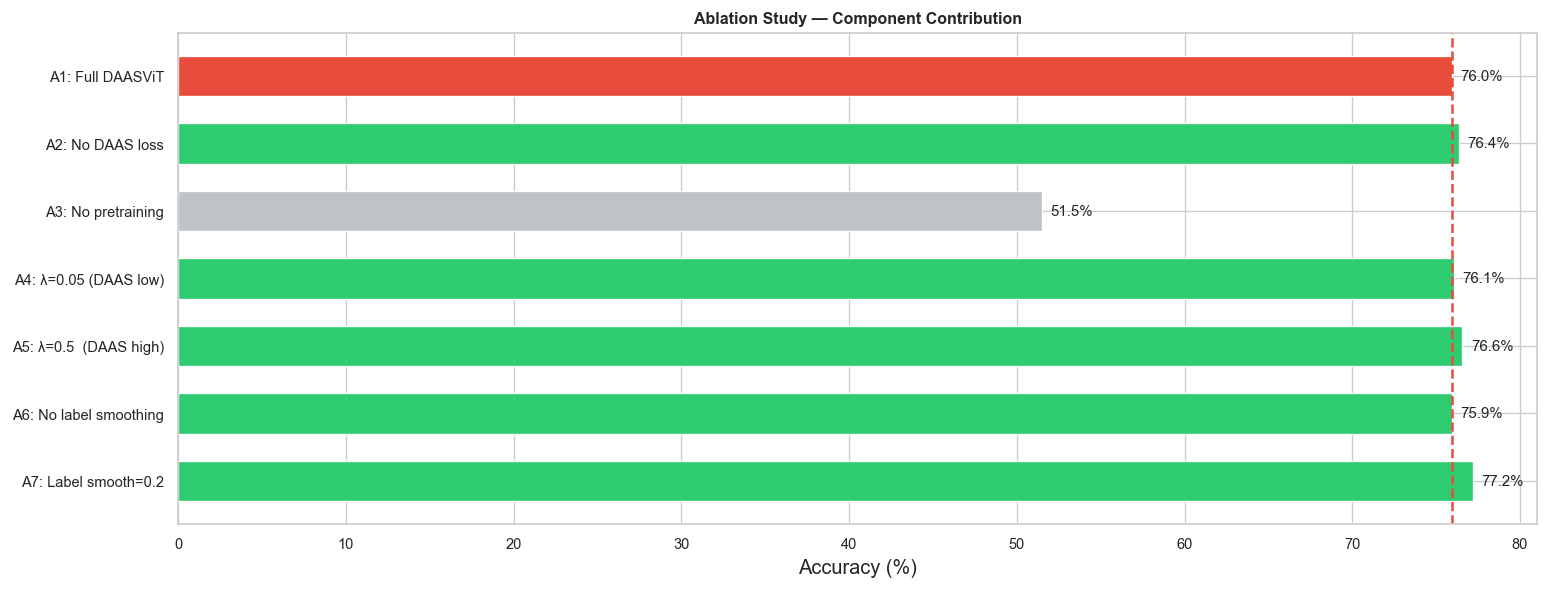

Source data for this figure (header and first rows):
Variant, Accuracy, Δ vs Full
A1: Full DAASViT, 75.97, 0.0
A2: No DAAS loss, 76.37, 0.4
A3: No pretraining, 51.52, -24.45
A4: λ=0.05 (DAAS low), 76.07, 0.1
A5: λ=0.5  (DAAS high), 76.57, 0.6
A6: No label smoothing, 75.93, -0.04
A7: Label smooth=0.2, 77.17, 1.2
